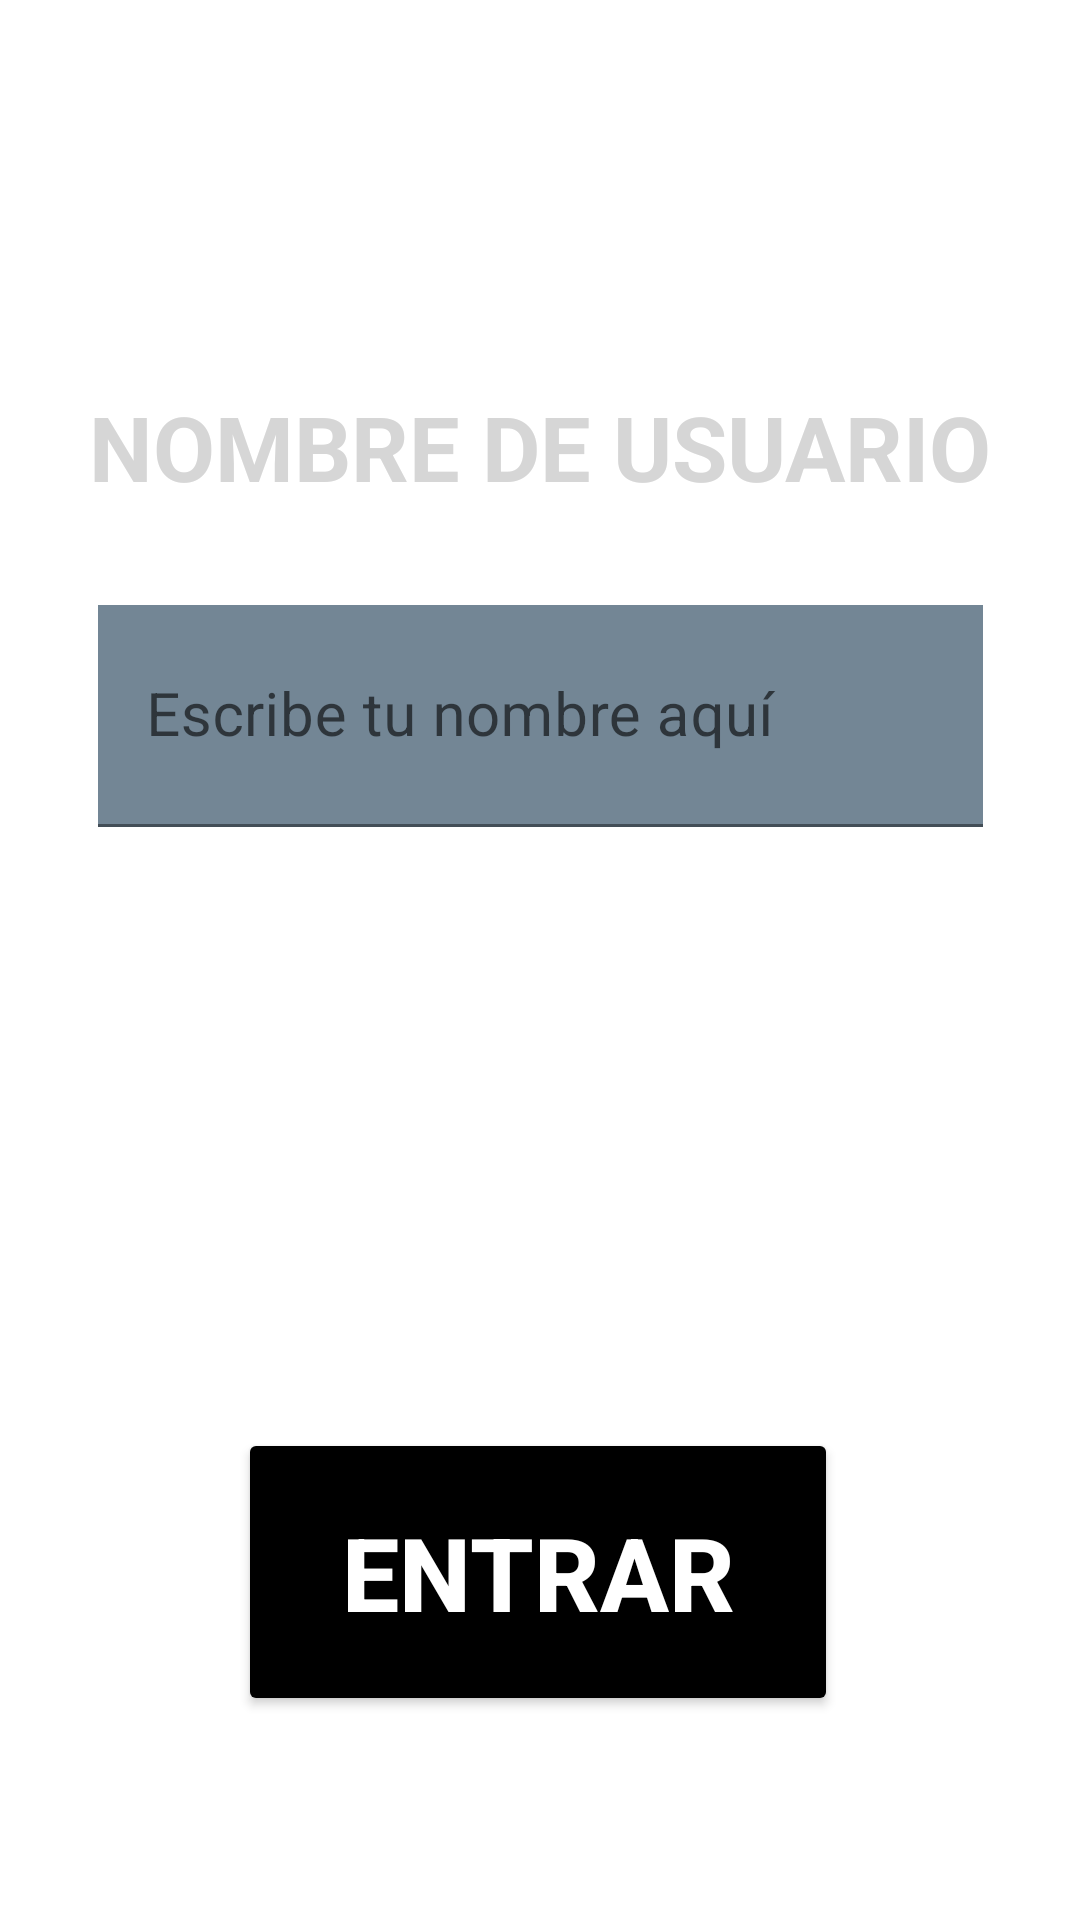

Reconstruct the res/layout file that produces this screen, plus the resources it refers to.
<!-- AndroidManifest.xml: application theme Theme.2DParty -->
<!-- res/layout/activity_main.xml -->
<?xml version="1.0" encoding="utf-8"?>
<androidx.constraintlayout.widget.ConstraintLayout xmlns:android="http://schemas.android.com/apk/res/android"
    xmlns:app="http://schemas.android.com/apk/res-auto"
    xmlns:tools="http://schemas.android.com/tools"
    android:layout_width="match_parent"
    android:layout_height="match_parent"
    android:background="@drawable/fondo"
    app:layout_constrainedWidth="false"
    tools:context=".MainActivity"
    >


    <Button
        android:id="@+id/entrar"
        android:layout_width="200dp"
        android:layout_height="96dp"
        android:layout_marginBottom="68dp"
        android:backgroundTint="#000000"
        android:text="ENTRAR"
        android:textColor="#FFFFFF"
        android:textSize="34sp"
        android:textStyle="bold"
        app:layout_constraintBottom_toBottomOf="parent"
        app:layout_constraintEnd_toEndOf="parent"
        app:layout_constraintHorizontal_bias="0.496"
        app:layout_constraintStart_toStartOf="parent" />

    <TextView
        android:id="@+id/textView3"
        android:layout_width="wrap_content"
        android:layout_height="wrap_content"
        android:text="NOMBRE DE USUARIO"
        android:textColor="#D6D6D6"
        android:textSize="30sp"
        android:textStyle="bold"
        app:layout_constraintBottom_toTopOf="@+id/entrar"
        app:layout_constraintEnd_toEndOf="parent"
        app:layout_constraintStart_toStartOf="parent"
        app:layout_constraintTop_toTopOf="parent"
        app:layout_constraintVertical_bias="0.295" />

    <com.google.android.material.textfield.TextInputLayout
        android:layout_width="295dp"
        android:layout_height="74dp"
        app:layout_constraintBottom_toTopOf="@+id/entrar"
        app:layout_constraintEnd_toEndOf="parent"
        app:layout_constraintStart_toStartOf="parent"
        app:layout_constraintTop_toBottomOf="@+id/textView3"
        app:layout_constraintVertical_bias="0.14">

        <com.google.android.material.textfield.TextInputEditText
            android:id="@+id/nombre"
            android:layout_width="match_parent"
            android:layout_height="match_parent"
            android:background="#738695"
            android:hint="Escribe tu nombre aquí"
            android:maxLength="30"
            android:textColor="#FFFFFF"
            android:textColorHighlight="#00FFFFFF"
            android:textColorHint="#FFFFFF"
            android:textColorLink="#FFFFFF"
            android:textSize="20sp" />
    </com.google.android.material.textfield.TextInputLayout>
</androidx.constraintlayout.widget.ConstraintLayout>
<!-- resources referenced by this layout -->
<resources>
  <style name="Theme.2DParty" parent="Theme.MaterialComponents.DayNight.DarkActionBar">
          
          <item name="colorPrimary">@color/purple_500</item>
          <item name="colorPrimaryVariant">@color/purple_700</item>
          <item name="colorOnPrimary">@color/white</item>
          
          <item name="colorSecondary">@color/teal_200</item>
          <item name="colorSecondaryVariant">@color/teal_700</item>
          <item name="colorOnSecondary">@color/black</item>
          
          <item name="android:statusBarColor" tools:targetApi="l">?attr/colorPrimaryVariant</item>
          
      </style>
  <!-- not gathered from this repository: default colours our renderer supplied (Android Studio template values) -->
  <color name="purple_500">#FF6200EE</color>
  <color name="purple_700">#FF3700B3</color>
  <color name="teal_200">#FF03DAC5</color>
  <color name="teal_700">#FF018786</color>
  <color name="black">#FF000000</color>
  <color name="white">#FFFFFFFF</color>
</resources>
